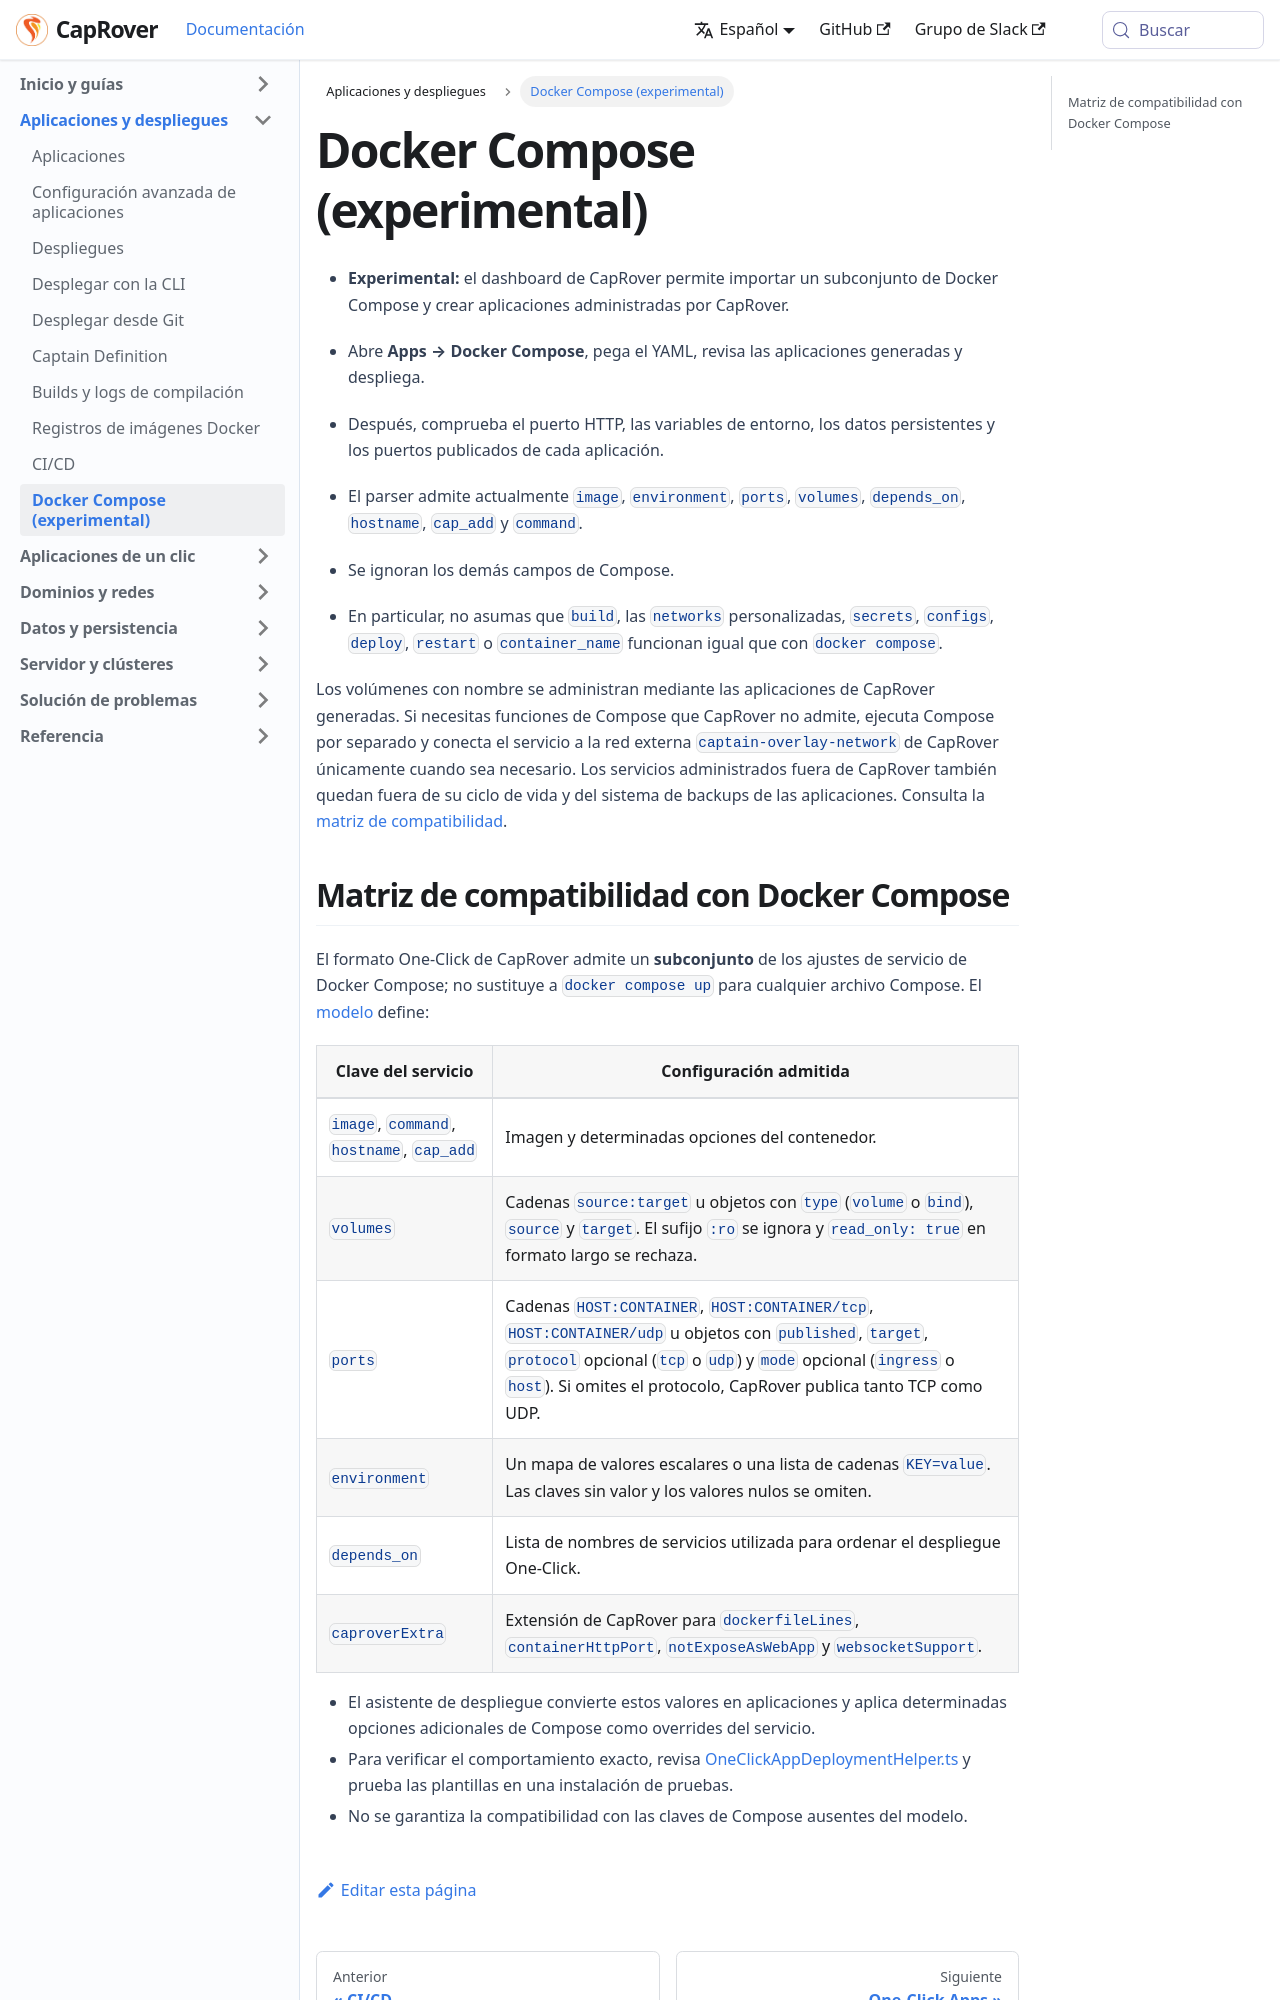

repository: caprover/caprover-website · page: es-ES/docs/deployments/other/docker-compose.html · generator: docusaurus

---
id: docker-compose
title: Docker Compose (experimental)
slug: /deployments/other/docker-compose
---

- **Experimental:** el dashboard de CapRover permite importar un subconjunto de Docker Compose y crear aplicaciones administradas por CapRover.
- Abre **Apps → Docker Compose**, pega el YAML, revisa las aplicaciones generadas y despliega.
- Después, comprueba el puerto HTTP, las variables de entorno, los datos persistentes y los puertos publicados de cada aplicación.

- El parser admite actualmente `image`, `environment`, `ports`, `volumes`, `depends_on`, `hostname`, `cap_add` y `command`.
- Se ignoran los demás campos de Compose.
- En particular, no asumas que `build`, las `networks` personalizadas, `secrets`, `configs`, `deploy`, `restart` o `container_name` funcionan igual que con `docker compose`.

Los volúmenes con nombre se administran mediante las aplicaciones de CapRover generadas. Si necesitas funciones de Compose que CapRover no admite, ejecuta Compose por separado y conecta el servicio a la red externa `captain-overlay-network` de CapRover únicamente cuando sea necesario. Los servicios administrados fuera de CapRover también quedan fuera de su ciclo de vida y del sistema de backups de las aplicaciones. Consulta la [matriz de compatibilidad](docker-compose.md).

<span id="source-reference-docker-compose"></span>
